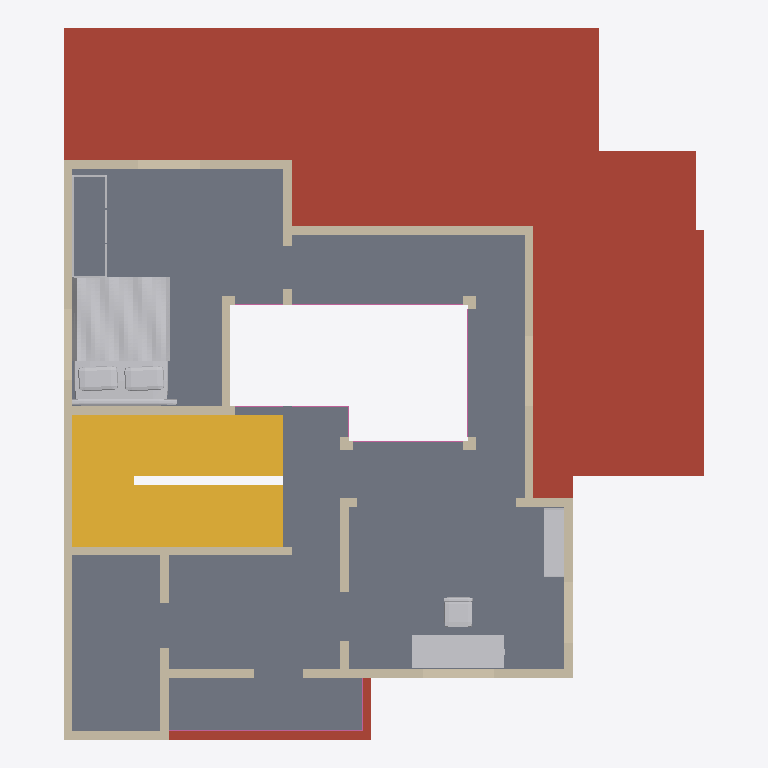
Plan cut of the same IFC building model at storey 'First floor' (level 3.66 m, cut at 5.06 m), seen from above with north up, elements coloured by IFC class: 35 walls (beige), 7 railings (pink), 4 other elements (light grey), 1 slab (grey), 1 roof (red-brown), 1 stair (yellow). Cut surfaces are drawn darker.
Extent 11.1 m × 12.3 m × 7.5 m (x, y, z). Storeys (2): Ground floor at 0.00 m; First floor at 3.66 m. Elements (111): 84 IfcWall, 14 IfcFurnishingElement, 8 IfcRailing, 4 IfcSlab, 1 IfcStair.

HEADER;
FILE_DESCRIPTION(('ViewDefinition [DesignTransferView]','PRELIMINARY - ENGINEER TO REVIEW'),'2;1');
FILE_NAME('FloorForge.ifc','2026-09-06T00:00:00',('FloorForge'),('FloorForge'),'FloorForge 0.2','FloorForge','');
FILE_SCHEMA(('IFC4'));
ENDSEC;
DATA;
#12=IFCPROJECT('2a2_X_ZHvSyuOfiZys31j4',$,'Tirumala (D — Larger drawing room)','PRELIMINARY - ENGINEER TO REVIEW - NOT FOR CONSTRUCTION',$,$,$,(#6),#11);
#13=IFCSITE('0IND1MtDfK1AbQ2nKV0Yfj',$,'Unsurveyed plot',$,$,#3,$,$,.ELEMENT.,$,$,$,$,$);
#14=IFCBUILDING('3d_qio$hPPbRLetmFAJFuc',$,'Preliminary house',$,$,#3,$,$,.ELEMENT.,$,$,$);
#20=IFCBUILDINGSTOREY('0HSym5oLvSJeN0iAUrC7hc',$,'Ground floor',$,$,#19,$,$,.ELEMENT.,0.0);
#24=IFCBUILDINGSTOREY('3eXoXSnfLPdOwswA1vSL8S',$,'First floor',$,$,#23,$,$,.ELEMENT.,3658.0);
#2564=IFCSLAB('30sGG_WCzTRw5hv3$YP8CQ',$,'Floor slab / thickness assumption',$,$,#23,#2563,'SL-1',.FLOOR.);
#2497=IFCSLAB('1H2xQyMWjOWwhf9S0zY7ij',$,'Roof / thickness assumption',$,$,#19,#2496,'ROOF-0',.ROOF.);
#2839=IFCSTAIR('3tsIp4lu5HYvMIA3sgunC3',$,'Linked U staircase',$,$,#19,#2838,'south-corner-stair-0',.HALF_TURN_STAIR.);
#3312=IFCFURNISHINGELEMENT('3lzjg2DXjMwApq$I8bZpwq',$,'Bed','Authored furniture assembly',$,#23,#3311,'u-master/bed');
#3378=IFCFURNISHINGELEMENT('1JhlI0M3fMBhKqfDkENwNa',$,'Desk','Authored furniture assembly',$,#23,#3377,'u-study/desk');
#1289=IFCWALL('0YvV_SZsHMh8hvOWHJVaWA',$,'wall-b7fbe177de68d389d4','Nominal wall; structural role unverified',$,#23,#1288,'wall-b7fbe177de68d389d4',.NOTDEFINED.);
#1449=IFCWALL('0GHeO9gZ9SIOqBHuq7rFwj',$,'wall-6a4124d0acd8104881-3','Nominal wall; structural role unverified',$,#23,#1448,'wall-6a4124d0acd8104881-3',.NOTDEFINED.);
#1017=IFCWALL('0DbHMcwZPRuuM6BzPTUmbj',$,'wall-4ed2553a24fe50d1a8','Nominal wall; structural role unverified',$,#23,#1016,'wall-4ed2553a24fe50d1a8',.NOTDEFINED.);
#985=IFCWALL('0q7YxH7VzUhAwyJ_uvCzAv',$,'wall-9c7a41ef87f98d350a','Nominal wall; structural role unverified',$,#23,#984,'wall-9c7a41ef87f98d350a',.NOTDEFINED.);
#1337=IFCWALL('3xjLMD5rnGFBuI4LCAKCOO',$,'wall-32896921a649d69657','Nominal wall; structural role unverified',$,#23,#1336,'wall-32896921a649d69657',.NOTDEFINED.);
#921=IFCWALL('0mVRMbX69NRA$EJV33DMfZ',$,'wall-382baadd62153b229b','Nominal wall; structural role unverified',$,#23,#920,'wall-382baadd62153b229b',.NOTDEFINED.);
#1481=IFCWALL('1pupLxC7bKyPu0GzKxrWuM',$,'wall-14008c3649f7804395','Nominal wall; structural role unverified',$,#23,#1480,'wall-14008c3649f7804395',.NOTDEFINED.);
#1001=IFCWALL('0eruE9IHjSjAiosWTYuabm',$,'wall-1c390ef2cb063409d8','Nominal wall; structural role unverified',$,#23,#1000,'wall-1c390ef2cb063409d8',.NOTDEFINED.);
#3437=IFCFURNISHINGELEMENT('3hXYnji49Mhem11E_0nWtX',$,'Bookcase','Authored furniture assembly',$,#23,#3436,'u-study/bookcase');
#1113=IFCWALL('1kUpDnXGvJPe27iWBa30gU',$,'wall-7a173971ff81885cc7','Nominal wall; structural role unverified',$,#23,#1112,'wall-7a173971ff81885cc7',.NOTDEFINED.);
#953=IFCWALL('2ZWFLqSPHQ_Q9JI48K2SGZ',$,'wall-abc2f67261d10b6db3','Nominal wall; structural role unverified',$,#23,#952,'wall-abc2f67261d10b6db3',.NOTDEFINED.);
#1305=IFCWALL('3bGIdu1AvUvQwi1DYbuEeE',$,'wall-b2067060437bc53c66','Nominal wall; structural role unverified',$,#23,#1304,'wall-b2067060437bc53c66',.NOTDEFINED.);
#1129=IFCWALL('1vut49RGnJHOzBR6hnqzeS',$,'wall-b9828c7f25b4c231c8','Nominal wall; structural role unverified',$,#23,#1128,'wall-b9828c7f25b4c231c8',.NOTDEFINED.);
#937=IFCWALL('11ql37Ji1SqBd0DU6iw_zh',$,'wall-a3d5ca0c47392fe52d','Nominal wall; structural role unverified',$,#23,#936,'wall-a3d5ca0c47392fe52d',.NOTDEFINED.);
#1161=IFCWALL('38VIPMNvHSV95gN9$A_WOF',$,'u-master-void-wall-2','Nominal wall; structural role unverified',$,#23,#1160,'u-master-void-wall-2',.NOTDEFINED.);
#969=IFCWALL('21oz_ReYPHRhRCf7K9f2aa',$,'wall-e3f33c6ae2064d7744','Nominal wall; structural role unverified',$,#23,#968,'wall-e3f33c6ae2064d7744',.NOTDEFINED.);
#1081=IFCWALL('0DPT_TsZ5MMf9nMIWPj3WZ',$,'wall-c442f99596452a86b9','Nominal wall; structural role unverified',$,#23,#1080,'wall-c442f99596452a86b9',.NOTDEFINED.);
#3339=IFCFURNISHINGELEMENT('0cKlKsVI9HeebMY9cOoNBz',$,'Wardrobe','Authored furniture assembly',$,#23,#3338,'u-master/wardrobe');
#1273=IFCWALL('2foODPlHrQNexb9oaJp02y',$,'wall-f88eb3e35820b4fa05','Nominal wall; structural role unverified',$,#23,#1272,'wall-f88eb3e35820b4fa05',.NOTDEFINED.);
#1049=IFCWALL('1O97lg63nU4vaIhZMHXuA8',$,'wall-8deb75870f757cc778','Nominal wall; structural role unverified',$,#23,#1048,'wall-8deb75870f757cc778',.NOTDEFINED.);
#1465=IFCWALL('3xlBRIIErGcQsX77q5whSp',$,'wall-734a05d4ddcf1bbd9a','Nominal wall; structural role unverified',$,#23,#1464,'wall-734a05d4ddcf1bbd9a',.NOTDEFINED.);
#1241=IFCWALL('0cmTqD6qnQj9m30K4GztH4',$,'wall-4ac19aea4679aa43e8','Nominal wall; structural role unverified',$,#23,#1240,'wall-4ac19aea4679aa43e8',.NOTDEFINED.);
#2959=IFCRAILING('3xKvHfVxzR$OXBTIJhtlN_',$,'Exposed-edge guard',$,$,#23,#2958,'u-terrace-guard-0',.GUARDRAIL.);
#1353=IFCWALL('04gCTfKQ9H4BqATuFDjfPh',$,'wall-da43571a632f8bf1a3','Nominal wall; structural role unverified',$,#23,#1352,'wall-da43571a632f8bf1a3',.NOTDEFINED.);
#2899=IFCRAILING('3pjy5k8nXUjgMvRxXdM_8Q',$,'Exposed-edge guard',$,$,#23,#2898,'u-living-void-guard-2',.GUARDRAIL.);
#1321=IFCWALL('1sDO3AbwLO_vSaMb9BPX8V',$,'wall-44121ce0d59a483fb3','Nominal wall; structural role unverified',$,#23,#1320,'wall-44121ce0d59a483fb3',.NOTDEFINED.);
#2885=IFCRAILING('2IQlc6pLrTh9RfI$0ClACI',$,'Exposed-edge guard',$,$,#23,#2884,'u-living-void-guard-1',.GUARDRAIL.);
#1257=IFCWALL('0GP9a9AbzNqwTYUWzxaj6a',$,'wall-dce4d9034c3431ce3e','Nominal wall; structural role unverified',$,#23,#1256,'wall-dce4d9034c3431ce3e',.NOTDEFINED.);
#1369=IFCWALL('1XVOYj6rDLKANTyd2LFmbZ',$,'wall-099efa2a581cea5ccb','Nominal wall; structural role unverified',$,#23,#1368,'wall-099efa2a581cea5ccb',.NOTDEFINED.);
#1401=IFCWALL('3u1x2pqVnNtuplTskdkEp2',$,'wall-dce4d9034c3431ce3e-2','Nominal wall; structural role unverified',$,#23,#1400,'wall-dce4d9034c3431ce3e-2',.NOTDEFINED.);
#2871=IFCRAILING('1HyGe$nTfQd9yTESjgFhlf',$,'Exposed-edge guard',$,$,#23,#2870,'u-living-void-guard-0',.GUARDRAIL.);
#2943=IFCRAILING('1LkPEt7f5LXwWqF2mYHHeE',$,'Exposed-edge guard',$,$,#23,#2942,'u-living-void-guard-5',.GUARDRAIL.);
#2913=IFCRAILING('2DTSVqS7zP6PSjFH6bbK7x',$,'Exposed-edge guard',$,$,#23,#2912,'u-living-void-guard-3',.GUARDRAIL.);
#2927=IFCRAILING('3fHvV3ponGXgPYXZJnoTNN',$,'Exposed-edge guard',$,$,#23,#2926,'u-living-void-guard-4',.GUARDRAIL.);
#1065=IFCWALL('0MxYJoIf5SAO24kc$qqiIK',$,'wall-45d80ce05c84bfc2d6','Nominal wall; structural role unverified',$,#23,#1064,'wall-45d80ce05c84bfc2d6',.NOTDEFINED.);
#1209=IFCWALL('3FI6dXL4XGF96ykuIAjXRV',$,'wall-c7a474e84e17d95e64','Nominal wall; structural role unverified',$,#23,#1208,'wall-c7a474e84e17d95e64',.NOTDEFINED.);
#1193=IFCWALL('21XsfzjjbJQAmfFb0koLZl',$,'wall-ccff8b32ae247dfad7','Nominal wall; structural role unverified',$,#23,#1192,'wall-ccff8b32ae247dfad7',.NOTDEFINED.);
#1177=IFCWALL('0LUp0IimHGhQs3lz0OVSo1',$,'u-master-void-wall-3','Nominal wall; structural role unverified',$,#23,#1176,'u-master-void-wall-3',.NOTDEFINED.);
#1033=IFCWALL('3alfQG56zM5xLZDvVq7cTg',$,'wall-c3727890e8642fb29e','Nominal wall; structural role unverified',$,#23,#1032,'wall-c3727890e8642fb29e',.NOTDEFINED.);
#1097=IFCWALL('29VDvW4OLHOREjscRRaImf',$,'wall-b0b4a7fbfc825f7c9f','Nominal wall; structural role unverified',$,#23,#1096,'wall-b0b4a7fbfc825f7c9f',.NOTDEFINED.);
#1385=IFCWALL('20l7q2w$zJ29Kg$D8QJIQo',$,'wall-b0b4a7fbfc825f7c9f-2','Nominal wall; structural role unverified',$,#23,#1384,'wall-b0b4a7fbfc825f7c9f-2',.NOTDEFINED.);
#1145=IFCWALL('3OVutBadbNvg$$1ZLShpyq',$,'u-master-void-wall','Nominal wall; structural role unverified',$,#23,#1144,'u-master-void-wall',.NOTDEFINED.);
#1417=IFCWALL('2kenBxRSDPbOZH8CeLEEl$',$,'wall-6a4124d0acd8104881','Nominal wall; structural role unverified',$,#23,#1416,'wall-6a4124d0acd8104881',.NOTDEFINED.);
#1433=IFCWALL('1DpZapQE9Hoe5vRVoc2H2O',$,'wall-6a4124d0acd8104881-2','Nominal wall; structural role unverified',$,#23,#1432,'wall-6a4124d0acd8104881-2',.NOTDEFINED.);
ENDSEC;
